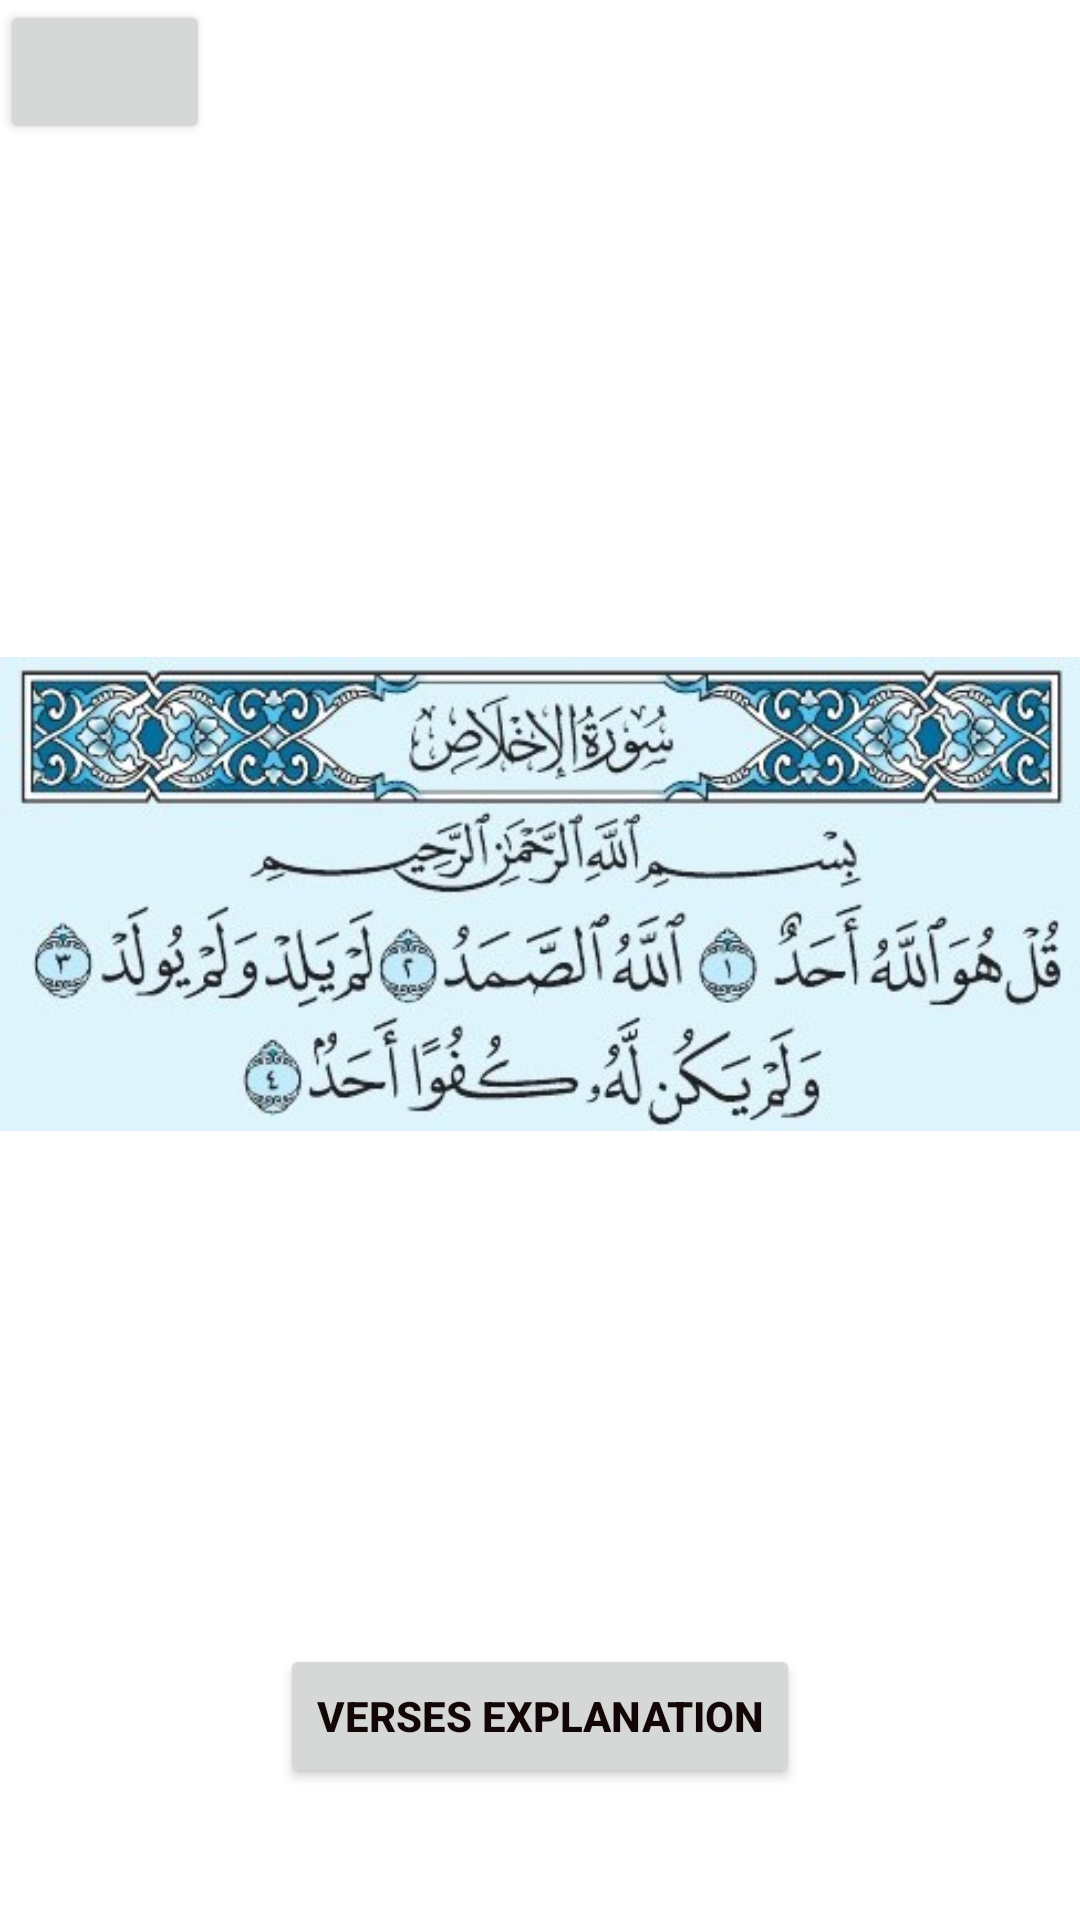

The Android layout XML behind this screen, and the referenced resources:
<!-- AndroidManifest.xml: application theme Theme.QuranApplication -->
<!-- res/layout/activity_2.xml -->
<?xml version="1.0" encoding="utf-8"?>
<RelativeLayout xmlns:android="http://schemas.android.com/apk/res/android"
    xmlns:app="http://schemas.android.com/apk/res-auto"
    xmlns:tools="http://schemas.android.com/tools"
    android:layout_width="match_parent"
    android:layout_height="wrap_content"
    android:gravity="bottom"
    android:orientation="vertical"
    app:layout_anchorGravity="center"
    tools:context=".Activity2">


    <LinearLayout
        android:id="@+id/linearLayout2"
        android:layout_width="match_parent"
        android:layout_height="wrap_content"
        android:orientation="vertical">


        <Button
            android:id="@+id/back2"
            android:layout_width="70dp"
            android:layout_height="wrap_content"
            android:textSize="14sp"
            app:icon="?attr/actionModeCloseDrawable"
            app:iconTint="#130202" />


        <ImageView
            android:id="@+id/imageView2"
            android:layout_width="wrap_content"
            android:layout_height="500dp"
            app:srcCompat="@drawable/pic2"
            tools:layout_conversion_absoluteHeight="561dp"
            tools:layout_conversion_absoluteWidth="562dp"
            tools:layout_editor_absoluteX="0dp"
            tools:layout_editor_absoluteY="216dp" />

        <Button
            android:id="@+id/download2"
            android:layout_width="wrap_content"
            android:layout_height="wrap_content"
            android:layout_gravity="center"
            android:text="Verses Explanation"
            android:textColor="#130606"
            android:textStyle="bold"
            app:icon="@android:drawable/stat_sys_download"
            app:iconTint="#1C0404" />

        <LinearLayout
            android:layout_width="match_parent"
            android:layout_height="78dp"
            android:orientation="horizontal">

            <Button
                android:id="@+id/stopmusic2"
                android:layout_width="wrap_content"
                android:layout_height="wrap_content"
                android:layout_gravity="center"
                android:layout_marginLeft="75dp"
                android:layout_marginTop="10dp"
                android:background="@drawable/roundedbutton"
                android:text="Stop"
                android:textColor="#150D0D"
                android:textSize="14sp"
                android:textStyle="bold"
                app:icon="@android:drawable/radiobutton_off_background"
                app:iconTint="#100301"
                app:layout_constraintBottom_toBottomOf="parent"
                app:layout_constraintEnd_toEndOf="parent"
                app:layout_constraintHorizontal_bias="0.433"
                app:layout_constraintStart_toStartOf="parent"
                app:layout_constraintTop_toTopOf="parent"
                app:layout_constraintVertical_bias="0.165"
                tools:ignore="SpeakableTextPresentCheck" />

            <Button
                android:id="@+id/playmusic2"
                android:layout_width="wrap_content"
                android:layout_height="wrap_content"
                android:layout_gravity="center"
                android:layout_marginLeft="40dp"
                android:layout_marginTop="10dp"
                android:background="@drawable/roundedbutton"
                android:text="play"
                android:textColor="#150D0D"
                android:textSize="14sp"
                android:textStyle="bold"
                app:icon="@android:drawable/ic_media_play"
                app:iconTint="#100301"
                app:layout_constraintBottom_toBottomOf="parent"
                app:layout_constraintEnd_toEndOf="parent"
                app:layout_constraintHorizontal_bias="0.433"
                app:layout_constraintStart_toStartOf="parent"
                app:layout_constraintTop_toTopOf="parent"
                app:layout_constraintVertical_bias="0.165"
                tools:ignore="SpeakableTextPresentCheck" />

        </LinearLayout>


    </LinearLayout>

</RelativeLayout>
<!-- resources referenced by this layout -->
<resources>
  <!-- drawable pic2: jpg bitmap (drawable-v24, 72231 bytes) -->
  <style name="Theme.QuranApplication" parent="Theme.MaterialComponents.DayNight.DarkActionBar">
          
          <item name="colorPrimary">@color/teal_800</item>
          <item name="colorPrimaryVariant">@color/teal_500</item>
          <item name="colorOnPrimary">@color/white</item>
          
          <item name="colorSecondary">@color/Green_700</item>
          <item name="colorSecondaryVariant">@color/Green_500</item>
          <item name="colorOnSecondary">@color/black</item>
          
          <item name="android:statusBarColor" tools:targetApi="l">?attr/colorPrimaryVariant</item>
          
      </style>
  <color name="teal_800">#106c92
  
      </color>
  <color name="teal_500">#03A9F4</color>
  <color name="white">#FFFFFFFF</color>
  <color name="Green_700">#388E3C</color>
  <color name="Green_500">#FF4CAF50</color>
  <color name="black">#FF000000</color>
</resources>
